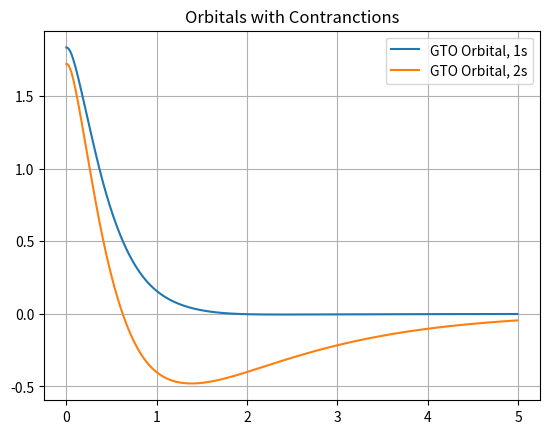
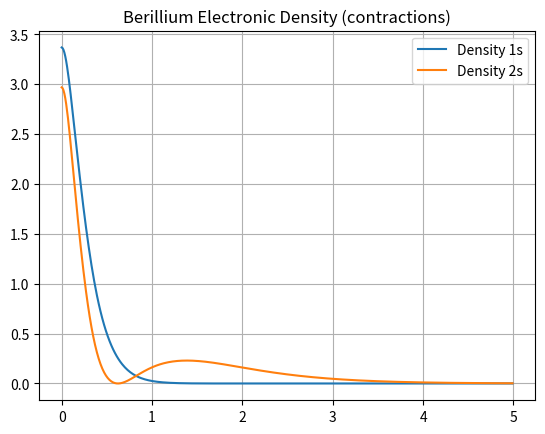

Reproduce these figures in Python, in order.
import math as mt
import numpy as np
import time
from scipy.integrate import quad
import matplotlib.pyplot as plt

Z = 4 # For Berillium

# # Coefficients for 2G expansion

# alfa = np.array([[0.1153566907E+02, 0.2053343279E+01], 
#                   [0.5081630247E+00, 0.1288835617E+00]])

# Co = np.array([[0.4301284983E+00, 0.6789135305E+00],
#                 [0.4947176920E-01, 0.9637824081E+00]])

# # Coefficients for 3G expansion

# alfa = np.array([[0.3016787069E+02, 0.5495115306E+01, 0.1487192653E+01], 
#                   [0.1314833110E+01, 0.3055389383E+00,  0.9937074560E-01]])

# Co = np.array([[0.1543289673E+00, 0.5353281423E+00, 0.4446345422E+00],
#                 [-0.9996722919E-01, 0.3995128261E+00, 0.7001154689E+00]])

# Coefficients for 4G expansion

alfa = np.array([[0.7064859542E+02, 0.1292782254E+02, 0.3591490662E+01, 0.1191983464E+01],
                [0.3072833610E+01, 0.6652025433E+00, 0.2162825386E+00, 0.8306680972E-01]])

Co =  np.array([[0.5675242080E-01, 0.2601413550E+00, 0.5328461143E+00, 0.2916254405E+00],
                [-0.6220714565E-01 ,0.2976804596E-04, 0.5588549221E+00, 0.4977673218E+00]])

# Coefficients for 5G expansion

# alfa = np.array([[0.1531054580E+03, 0.2805617168E+02, 0.7836289220E+01, 0.2675605246E+01, 0.1008268481E+01], 
#                   [0.6660499143E+01, 0.1365485848E+01, 0.4351816281E+00, 0.1691742165E+00, 0.7206945827E-01] ])

# Co = np.array([[0.2214055312E-01, 0.1135411520E+00, 0.3318161484E+00, 0.4825700713E+00, 0.1935721966E+00],
#                 [-0.2940855088E-01, -0.6532746883E-01, 0.1289973181E+00, 0.6122899938E+00, 0.3461205655E+00]])

# # Coefficients for 6G expansion

# alfa = np.array([[0.3128704937E+03, 0.5736446253E+02, 0.1604850940E+02, 0.5513096119E+01, 0.2140896553E+01, 0.8817394283E+00 ], 
#                   [0.1363324744E+02, 0.2698375464E+01, 0.8386530829E+00, 0.3226600698E+00, 0.1401314882E+00, 0.6423251387E-01] ])

# Co = np.array([[0.9163596281E-02, 0.4936149294E-01, 0.1685383049E+00, 0.3705627997E+00, 0.4164915298E+00, 0.1303340841E+00],
#                 [-0.1325278809E-01, -0.4699171014E-01, -0.3378537151E-01, 0.2502417861E+00, 0.5951172526E+00, 0.2407061763E+00]])

a = 0.5 # Mixing parameter
ncontr = 4 # Number of functions in the contracted orbital
delta = 1E-10 # Convergence threshold
dim = 2 # number of basis functions
Nelec = 4 # Number of electrons

# Computes the single particle, direct and exchange integrals with given orbitals

def integrals(alfa):

    # SINGLE PARTICLE HAMILTONIAN  (one electron only)

    H_mat = np.zeros((dim,dim))
    
    for i in range(0,dim):
       for j in range(0,dim):
           for k in range(0,ncontr):
               for l in range(0,ncontr):
                   
                  H_mat[i,j] += Co[i,k] * Co[j,l] * ( 3 * (alfa[i,k] * alfa[j,l] \
                            * mt.pi**(3.0/2.0) ) / (( alfa[i,k] +  alfa[j,l])**(5.0/2.0) ) \
                                                     - Z*2*mt.pi/(alfa[i,k]+alfa[j,l])) 

    # OVERLAP MATRIX

    S = np.zeros((dim,dim))

    for i in range(0,dim):
        for j in range(0,dim):
            for k in range(0,ncontr):
                for l in range(0,ncontr):
                    
                   S[i,j] += Co[i,k]*Co[j,l]*(mt.pi / (alfa[i,k] \
                                                   + alfa[j,l] ) )**(3.0/2.0)

    # 2-BODY POTENTIAL

    Exch_mat = np.zeros((int(dim**2), int(dim**2)))

    for i in range(0, dim):
        for j in range(0,dim):
            for k in range(0, dim):
                for l in range(0, dim):
                    for n in range(0, dim):
                        for o in range(0, dim):
                            for p in range(0, dim):
                                for q in range(0, dim):
                    
                                    Exch_mat[dim*i+j, dim*k+l] += Co[i,n]*Co[j,o]*Co[k,p]*Co[l,q]*\
                                    (2 * mt.pi**(5.0/2.0)) / ((alfa[i,n] + alfa[j,o]) * (alfa[k,p] + alfa[l,q]) \
                                          * mt.sqrt(alfa[i,n] + alfa[j,o] + alfa[k,p] + alfa[l,q] )) 

    return H_mat, S, Exch_mat


# Diagonalisation procedure

def diagonalisation(F, V):

    Fpr = np.dot(np.dot(np.transpose(V), F), V)

    eigvalF, eigvecF = np.linalg.eigh(Fpr)

    Cnew = np.dot(V, eigvecF)

    return eigvalF, Cnew

# Define function to compute the density matrix

def densitymatrix(P, C):

    P_old = np.zeros((dim, dim))

    for r in range(0, dim):

        for s in range(0, dim):

            P_old[r,s] = P[r, s]
            P[r,s] = 0
            
            for k in range(0, int(Nelec/2)):

                P[r,s] += C[r,k] * C[s,k]

    return P, P_old

# Define function that computes the fock operator

def fock(H, P, Exch): # Make Fock Matrix

    F = np.zeros((dim, dim))

    for i in range(0, dim):

        for j in range(0, dim):

            F[i,j] = H[i,j]

            for k in range(0, dim):

                for l in range(0, dim):

                    F[i,j] += P[k,l] *(2.0* Exch[dim*j + i, dim*l + k] \
                                               - Exch[dim*l +i, dim*j + k] )

    return F

# Function to calculate the energy

# def energy(P, H, F, En):

#     EN = 0

#     for r in range(0, dim):
#         for s in range(0, dim):

#             EN += P[r,s] * ( H[r,s] + F[r,s] )

#     return EN


def energy(P, H, F, En):

    EN = 0 
    
    for i in range(0,2):
        
        EN += En[i]
        
    EN += (P*H).sum()

    return EN



# Calculate change in density matrix using Root Mean Square Deviation (RMSD)

def deltap(D, Dold):

    DELTA = 0.0

    for i in range(0, dim):

        for j in range(0, dim):

            DELTA = DELTA + ((D[i,j] - Dold[i,j])**2)

    return (DELTA)**(0.5)

# Function for iterative process

def iteration(H, Exch, V):

    i = 0

    Enewt = -90
    diff = 1

    P_old = np.zeros((dim,dim))
    P = P_old

    while (diff > delta):

        P_mix = a * P + (1 - a) * P_old

        F = fock(H, P_mix, Exch)

        Enew, Cnew = diagonalisation(F, V)

        # Calculate the density matrix

        P, P_old = densitymatrix(P, Cnew)

        Enewt = energy(P, H, F, Enew)

        diff = deltap(P, P_old)

        print("Step: " + str(i) + ", Energy: " + str(Enewt) )

        i += 1

    return Enewt, Cnew, F, P, Enew

# Start timing

start = time.time()

# Calculate integrals

H, S ,Exch = integrals(alfa)

# Diagonalise S matrix

eigvalS, eigvecS = np.linalg.eigh(S)

# Construct diagonal eigenvalues matrix

Seighlf = ( np.diag(eigvalS**(-0.5) ) )

# V MATRIX CONSTRUCTION

V = np.dot(eigvecS, Seighlf)

# RUN CALCULATION

Enewt, Cnew, F, P, Enew = iteration(H, Exch, V)

# End timing

end = time.time()

# Print results

print("\nRESULTS USING STO-{}G CONTRACTED ORBITALS".format(ncontr))

print("\nThe orbital energies are: ")

print("\n{:.6f} Hartrees for the 1s \n{:.6f} Hartrees for the 2s".format(Enew[0], Enew[1]))

print("\nThe GS energy is {:.6f} hartrees".format(Enewt) )

print("\nThe calculation took {:.5f} seconds".format(end-start))

# Define the integrand function for normalisation

def G(x, a, b):
    return a * mt.exp(-b * x**2)

def GT2(x, C1, C2, Co1, alfa1, Co2, alfa2):
    Gtot2 = 0
    for i in range(0, ncontr):
        
        Gtot2 += C1 * G(x, Co1[i], alfa1[i]) + C2 * G(x, Co2[i], alfa2[i])
        
    return Gtot2**2

# Verify this is normalised

Co1s = Co[0,:]
Co2s = Co[1,:]
alfa1s = alfa[0,:]
alfa2s = alfa[1,:]

I1s = quad(GT2, 0, np.inf, args=(Cnew[0,0], Cnew[1,0], Co1s, alfa1s, Co2s, alfa2s))
I2s = quad(GT2, 0, np.inf, args=(Cnew[0,1], Cnew[1,1], Co1s, alfa1s, Co2s, alfa2s))

print("\nThe norm for the 1s wf is {:.6f} pm {} ".format(I1s[0],I1s[1]))
print("\nThe norm for the 2s wf is {:.6f} pm {} ".format(I2s[0],I2s[1]))

# Functions Drawing

def Gdr(x, a, b):
    return a * np.exp(-b * np.power(x,2)) 

def GT(x, C, Co, alfa):
    Gtot2 = 0
    for i in range(0, ncontr):
        Gtot2 += Gdr(x, Co[i], alfa[i])
        
    return  Gtot2 * C

def GT2(x, C1, C2, Co1, alfa1, Co2, alfa2):
    Gtot2 = 0
    for i in range(0, ncontr):
        
        Gtot2 += C1 * Gdr(x, Co1[i], alfa1[i]) + C2 * Gdr(x, Co2[i], alfa2[i])
        
    return Gtot2**2 

r = np.arange(0,5,0.01)

# Plot the gaussian, the total wavefunction and the exact result

orb1s = (GT(r, Cnew[0,0], Co1s, alfa1s) + GT(r, Cnew[1,0], Co2s, alfa2s)) / mt.sqrt(I1s[0])

orb2s = (GT(r, Cnew[0,1], Co1s, alfa1s) + GT(r, Cnew[1,1], Co2s, alfa2s)) / mt.sqrt(I2s[0])

fig = plt.figure()
plt.plot(r, orb1s, label = "GTO Orbital, 1s")
plt.plot(r, orb2s, label = "GTO Orbital, 2s")
plt.legend()
plt.grid()
plt.title("Orbitals with Contranctions")
plt.savefig("Gaussians_Berillium_contr.png", dpi=300)

# Electronic density plot

orb1s2 = GT2(r, Cnew[0,0], Cnew[1,0], Co1s, alfa1s, Co2s, alfa2s) / I1s[0]

orb2s2 = GT2(r, Cnew[0,1], Cnew[1,1], Co1s, alfa1s, Co2s, alfa2s) / I2s[0]

fig = plt.figure()
plt.plot(r, orb1s2, label="Density 1s")
plt.plot(r, orb2s2, label="Density 2s")
plt.legend()
plt.grid()
plt.title("Berillium Electronic Density (contractions)")
plt.savefig("Density_Be_contr.png", dpi=300)
